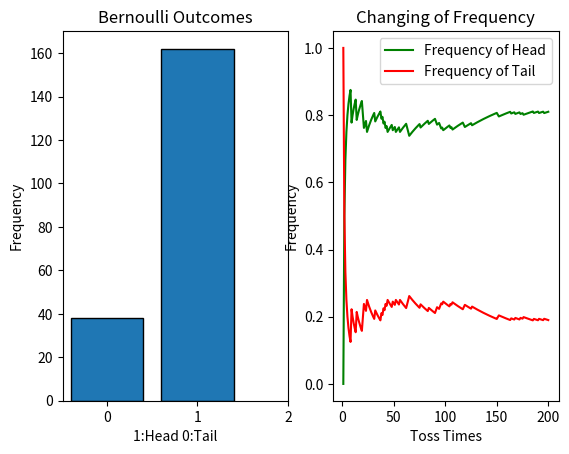

Write the Python code that produced this figure.
import random as rd
import matplotlib.pyplot as plt

# using a list to save the result of each toss, 0: Tail 1: Head
result = []
# toss 200 times
for i in range(200):
    # using generate 0 or 1 p(1)=0.8 p(0)=0.2
    result.append(int(rd.random()+0.8))

# record the longest run of head
longest_run_of_head = 0
# record the length of each consequent head
counter = 0
for ele in result:
    if ele:
        counter += 1
    else:
        # compare each length of consequent head with the previous longest run of head
        longest_run_of_head = max(longest_run_of_head,counter)
        counter = 0
longest_run_of_head = max(longest_run_of_head,counter)
# print result
print('Longest Run of Head:', longest_run_of_head)
print('Number of Head:', result.count(1))

# Calculate the frequency of appearance of the Head and Tail after toss
# number of Heads
sum = 0
# frequency of appearance of the Head
prob_head = []
# frequency of appearance of the Tail
prob_tail = []
toss_times = 0
for ele in result:
    toss_times += 1
    if ele:
        sum += 1
    # frequency of appearance
    prob_head.append(sum/toss_times)
    prob_tail.append(1-sum/toss_times)

# plot a line chart and histogram
plt.figure()

plt.subplot(1,2,1)
plt.hist(result, bins=range(3), rwidth=0.8, edgecolor='black', align='left')
plt.xticks(range(3))
plt.xlabel('1:Head 0:Tail')
plt.ylabel('Frequency')
plt.title('Bernoulli Outcomes')

plt.subplot(1,2,2)
plt.plot(range(1,toss_times+1), prob_head, color='green', label='Frequency of Head')
plt.plot(range(1,toss_times+1), prob_tail, color='red', label='Frequency of Tail')
plt.xlabel('Toss Times')
plt.ylabel('Frequency')
plt.title('Changing of Frequency')
plt.legend()

plt.show()
